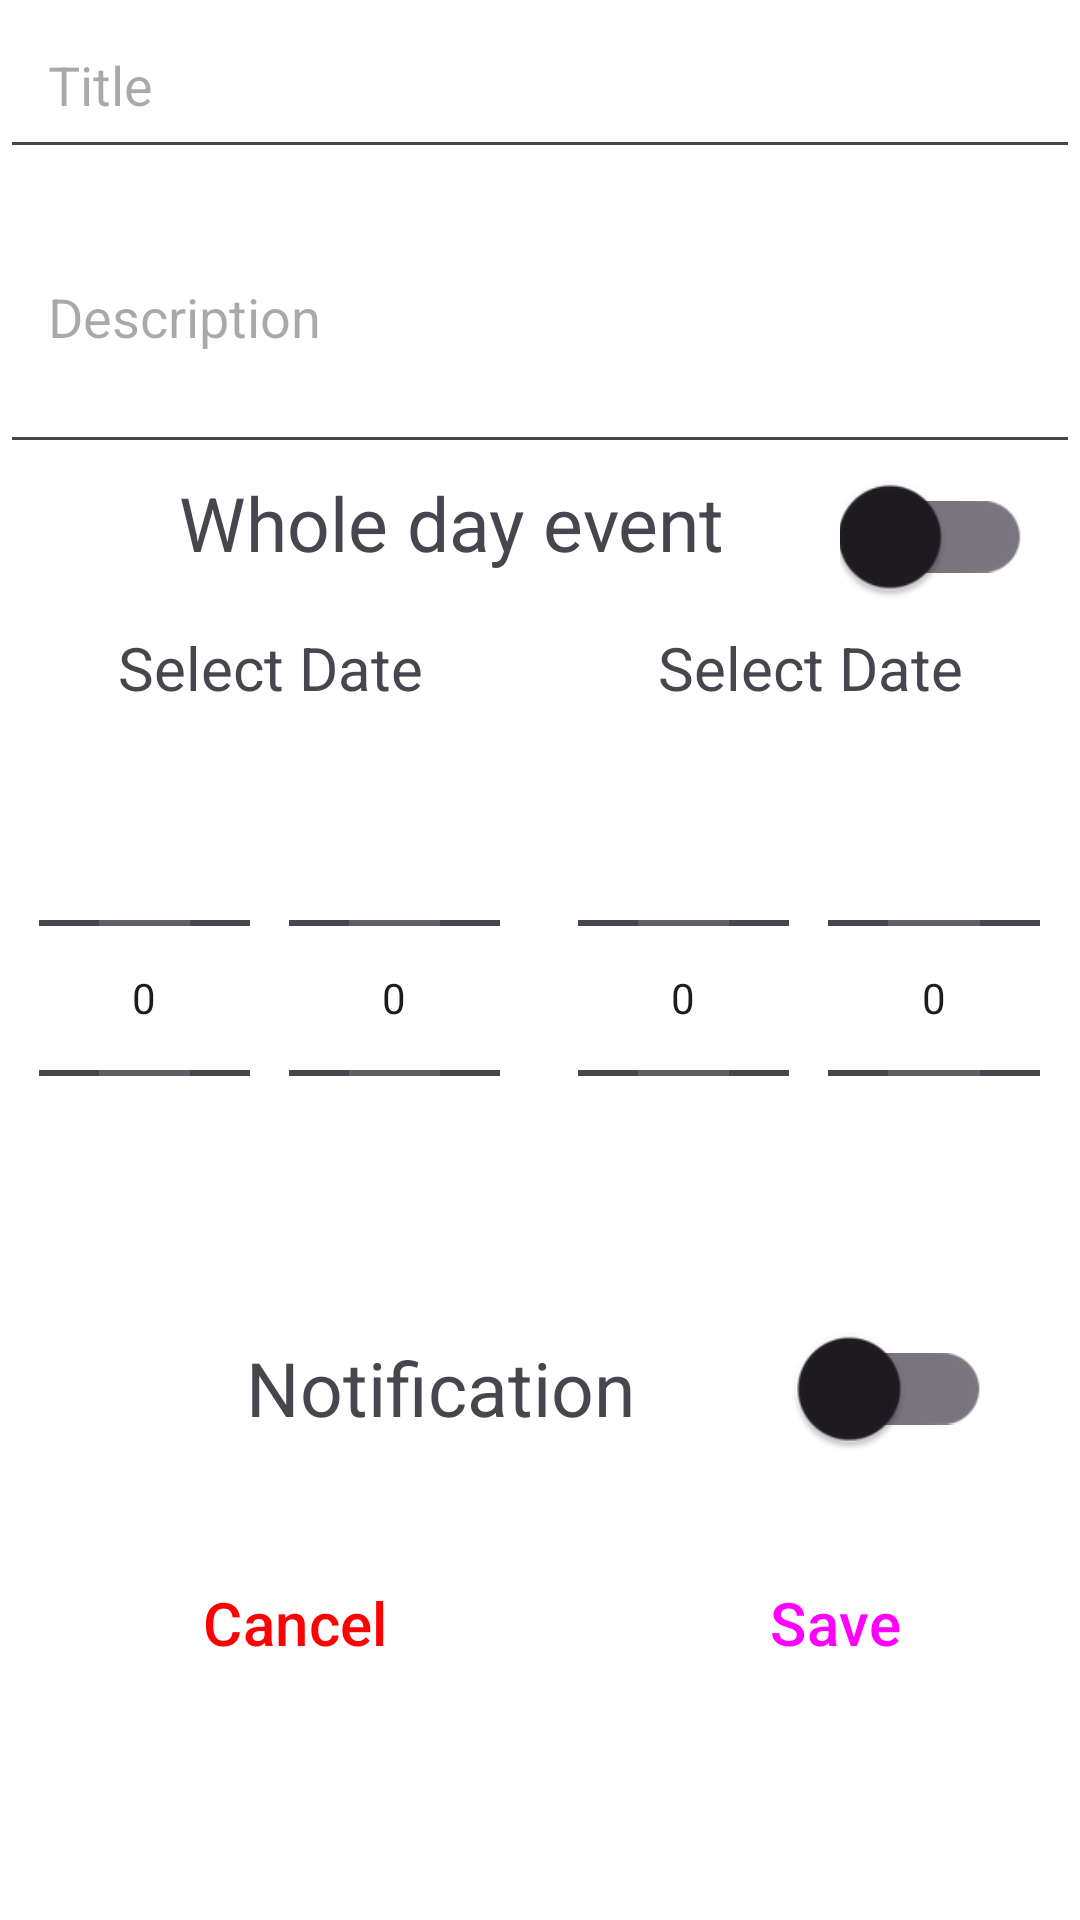

Layout XML and referenced resources for this Android screen:
<!-- AndroidManifest.xml: application theme Theme.MyApplication -->
<!-- res/layout/event_detail_fragment.xml -->
<?xml version="1.0" encoding="utf-8"?>
<LinearLayout xmlns:android="http://schemas.android.com/apk/res/android"
    android:layout_width="match_parent"
    android:layout_height="match_parent"
    xmlns:app="http://schemas.android.com/apk/res-auto"
    android:orientation="vertical"
    android:layout_gravity="bottom"
    android:background="@color/white">

    <EditText
        android:id="@+id/editTextTitleEventDetail"
        android:layout_width="match_parent"
        android:layout_height="wrap_content"
        android:hint="@string/title"
        android:inputType="textCapSentences"
        android:maxLines="1"
        android:padding="16dp"
        android:autofillHints="@string/title" />

    <EditText
        android:id="@+id/editTextDescriptionEventDetail"
        android:layout_width="match_parent"
        android:layout_height="wrap_content"
        android:hint="@string/description"
        android:inputType="textMultiLine"
        android:minLines="3"
        android:padding="16dp"
        android:autofillHints="@string/description"/>
    <LinearLayout
        android:layout_width="match_parent"
        android:layout_height="wrap_content"
        android:orientation="horizontal"
        android:layout_gravity="center_horizontal">

        <TextView
            android:layout_width="wrap_content"
            android:layout_height="wrap_content"
            android:textSize="25sp"
            android:gravity="center_horizontal"
            android:text="@string/whole_day_event"
            android:layout_weight="2"/>

        <androidx.appcompat.widget.SwitchCompat
            android:id="@+id/switchButtonEventDetail"
            android:layout_width="0dp"
            android:layout_weight="1"
            android:layout_height="wrap_content"
            android:paddingEnd="20dp"
            android:gravity="center"
            android:scaleX="1.7"
            android:scaleY="1.7" />
    </LinearLayout>

    <LinearLayout
        android:layout_width="match_parent"
        android:layout_height="wrap_content"
        android:orientation="horizontal"
        android:layout_gravity="center_horizontal">

        <TextView
            android:id="@+id/dateFromTextView"
            android:layout_width="0dp"
            android:layout_height="40dp"
            android:text="@string/select_date"
            android:background="?android:attr/selectableItemBackground"
            android:textSize="20sp"
            android:clickable="true"
            android:focusable="true"
            android:gravity="center"
            android:layout_weight="1"/>

        <TextView
            android:id="@+id/dateUntilTextView"
            android:layout_width="0dp"
            android:layout_height="40dp"
            android:text="@string/select_date"
            android:background="?android:attr/selectableItemBackground"
            android:textSize="20sp"
            android:clickable="true"
            android:focusable="true"
            android:gravity="center"
            android:layout_weight="1"/>

    </LinearLayout>

    <LinearLayout
        android:layout_width="match_parent"
        android:layout_height="wrap_content"
        android:orientation="horizontal">

        <Space
            android:layout_width="0dp"
            android:layout_height="wrap_content"
            android:layout_weight="2" />

        <NumberPicker
            android:id="@+id/hourPickerFrom"
            android:paddingStart="20dp"
            android:paddingEnd="20dp"
            android:layout_weight="1"
            android:layout_width="wrap_content"
            android:layout_height="wrap_content"/>

        <Space
            android:layout_width="0dp"
            android:layout_height="wrap_content"
            android:layout_weight="2" />

        <NumberPicker
            android:id="@+id/minutePickerFrom"
            android:paddingStart="20dp"
            android:paddingEnd="20dp"
            android:layout_weight="1"
            android:layout_width="wrap_content"
            android:layout_height="wrap_content"/>

        <Space
            android:layout_width="0dp"
            android:layout_height="wrap_content"
            android:layout_weight="2" />

        <Space
            android:layout_width="0dp"
            android:layout_height="wrap_content"
            android:layout_weight="2" />

        <NumberPicker
            android:id="@+id/hourPickerUntil"
            android:paddingStart="20dp"
            android:paddingEnd="20dp"
            android:layout_weight="1"
            android:layout_width="wrap_content"
            android:layout_height="wrap_content"/>


        <Space
            android:layout_width="0dp"
            android:layout_height="wrap_content"
            android:layout_weight="2" />

        <NumberPicker
            android:id="@+id/minutePickerUntil"
            android:paddingStart="20dp"
            android:paddingEnd="20dp"
            android:layout_weight="1"
            android:layout_width="wrap_content"
            android:layout_height="wrap_content"/>

        <Space
            android:layout_width="0dp"
            android:layout_height="wrap_content"
            android:layout_weight="2" />
    </LinearLayout>

    <LinearLayout
        android:id="@+id/notification_layout"
        android:layout_width="match_parent"
        android:layout_height="wrap_content"
        android:orientation="horizontal"
        android:layout_gravity="center_vertical"
        android:padding="16dp"
        android:gravity="center_vertical">

        <TextView
            android:layout_width="wrap_content"
            android:layout_height="wrap_content"
            android:gravity="center_horizontal"
            android:text="@string/notification"
            android:textSize="25sp"
            android:layout_weight="2"/>

        <androidx.appcompat.widget.SwitchCompat
            android:id="@+id/switch_notification"
            android:layout_width="0dp"
            android:layout_weight="1"
            android:layout_height="wrap_content"
            android:paddingEnd="20dp"
            android:gravity="center"
            android:scaleX="1.7"
            android:scaleY="1.7" />

    </LinearLayout>

    <Spinner
        android:id="@+id/spinnerNotificationTime"
        android:layout_width="match_parent"
        android:layout_height="wrap_content"
        android:layout_marginStart="16dp"
        android:visibility="gone"/>

    <LinearLayout
        android:id="@+id/tagLayout"
        android:layout_width="match_parent"
        android:layout_height="wrap_content"
        android:orientation="horizontal"
        android:padding="16dp"
        android:visibility="gone">

        <TextView
            android:layout_width="0dp"
            android:layout_height="wrap_content"
            android:layout_weight="1"
            android:text="@string/tag"
            android:textSize="20sp" />

        <Spinner
            android:id="@+id/tagSpinner"
            android:layout_width="wrap_content"
            android:layout_height="wrap_content" />
    </LinearLayout>

    <Space
        android:layout_width="match_parent"
        android:layout_height="0dp"
        app:layout_constraintBottom_toBottomOf="parent"
        android:layout_weight="1"/>

    <LinearLayout
        android:id="@+id/action_buttons_layout"
        android:layout_width="match_parent"
        android:layout_height="wrap_content"
        android:layout_gravity="bottom"
        android:orientation="horizontal">

        <Button
            android:id="@+id/cancelButtonEventDetail"
            style="?android:attr/buttonBarButtonStyle"
            android:layout_width="wrap_content"
            android:layout_height="wrap_content"
            android:layout_weight="1"
            android:textColor="@color/red"
            android:text="@string/cancel"
            android:textSize="20sp" />

        <Button
            android:id="@+id/saveButtonEventDetail"
            style="?android:attr/buttonBarButtonStyle"
            android:layout_width="wrap_content"
            android:layout_height="wrap_content"
            android:layout_weight="1"
            android:text="@string/save"
            android:textSize="20sp" />

    </LinearLayout>
    <Space
        android:id="@+id/menu_pushup_box"
        android:layout_width="match_parent"
        android:layout_height="75dp"
        app:layout_constraintBottom_toBottomOf="parent"/>


</LinearLayout>
<!-- resources referenced by this layout -->
<resources>
  <color name="red">#fc0303</color>
  <color name="white">#FFFFFFFF</color>
  <string name="cancel">Cancel</string>
  <string name="description">Description</string>
  <string name="notification">Notification</string>
  <string name="save">Save</string>
  <string name="select_date">Select Date</string>
  <string name="tag">Tag</string>
  <string name="title">Title</string>
  <string name="whole_day_event">Whole day event</string>
  <style name="Theme.MyApplication" parent="Base.Theme.MyApplication" />
  <style name="Base.Theme.MyApplication" parent="Theme.Material3.DayNight.NoActionBar">
      </style>
</resources>
